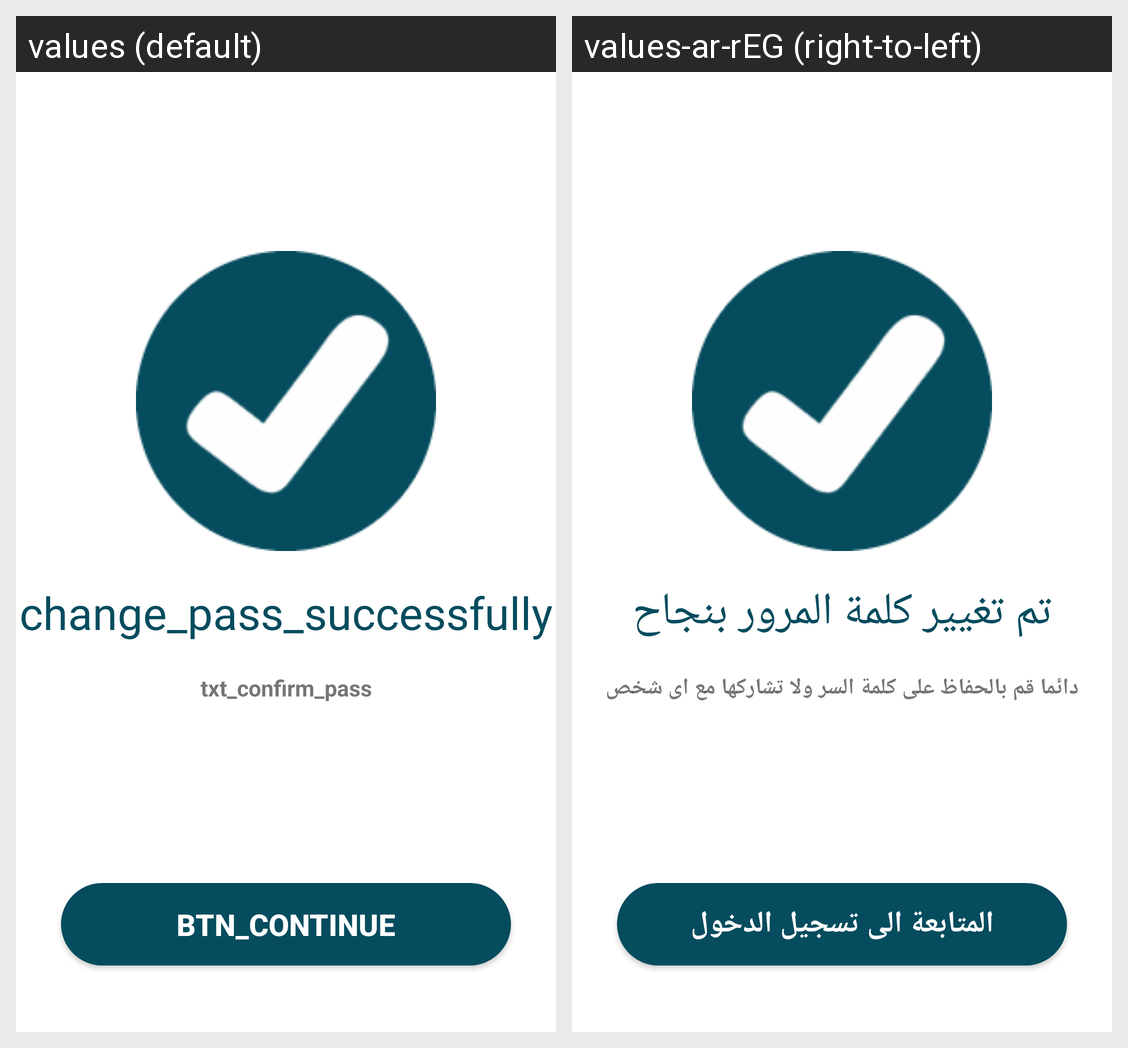

Locale-by-locale string values for the Android screen shown in this grid:
Android screen res/layout/activity_confirm_password.xml rendered under 2 locales, left to right: values (default), values-ar-rEG (right-to-left). Device: Nexus 5 (rendered at 1080×1920; each locale shown at half size, 540×960, under a caption strip naming it); theme Theme.MyCase.
Strings drawn on this screen, with the default value and each locale's value (text and hints the layout hard-codes, and strings that could not be matched under every locale, appear in the picture but are not listed):

change_pass_successfully
  values: change_pass_successfully
  values-ar-rEG: تم تغيير كلمة المرور بنجاح

txt_confirm_pass
  values: txt_confirm_pass
  values-ar-rEG: دائما قم بالحفاظ على كلمة السر ولا تشاركها مع اى شخص

btn_continue
  values: btn_continue
  values-ar-rEG: المتابعة الى تسجيل الدخول
